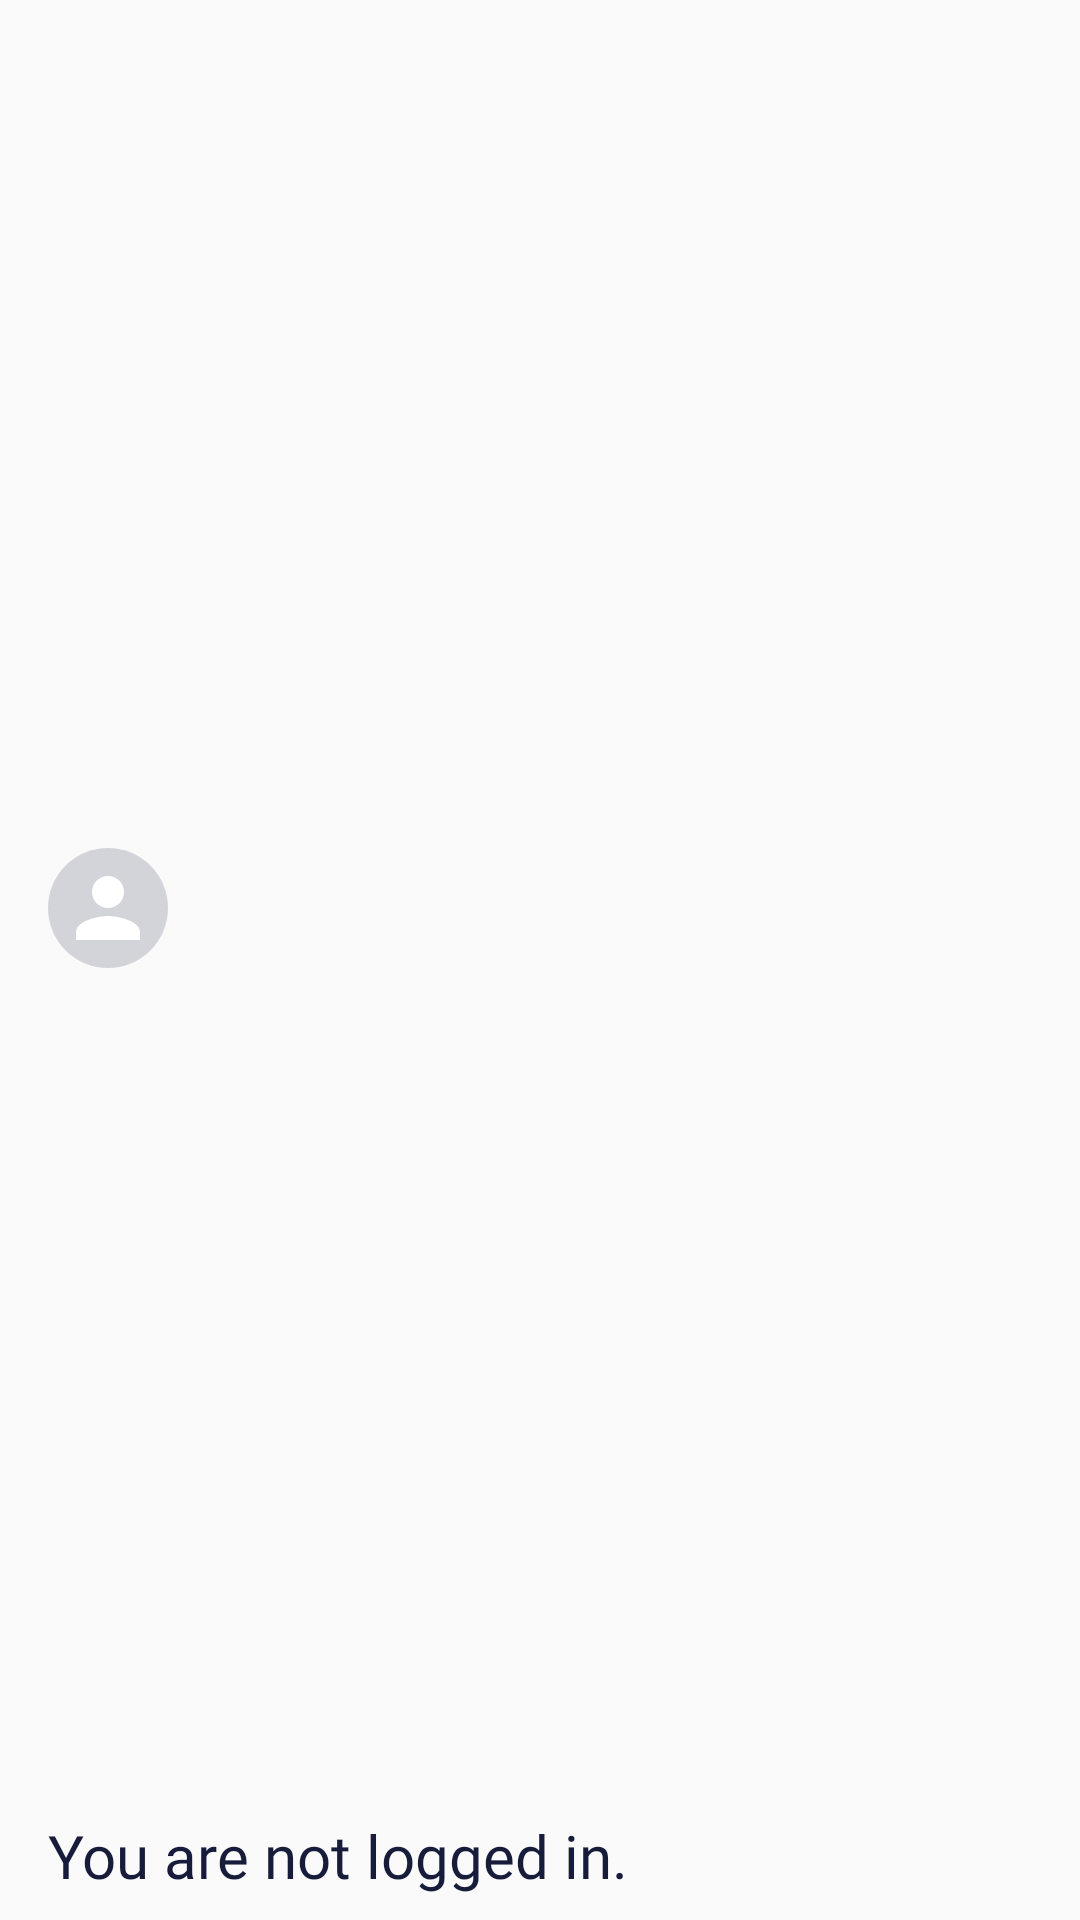

This screen was rendered from an Android layout file. Write that file and the resources it references.
<!-- AndroidManifest.xml: application theme Theme.TapAndGo -->
<!-- res/layout/nav_header_layout_splash.xml -->
<?xml version="1.0" encoding="utf-8"?>
<layout xmlns:android="http://schemas.android.com/apk/res/android"
    xmlns:app="http://schemas.android.com/apk/res-auto">

    <androidx.constraintlayout.widget.ConstraintLayout
        android:layout_width="match_parent"
        android:layout_height="120dp">

        <ImageView
            android:id="@+id/profile_image"
            android:layout_width="40dp"
            android:layout_height="40dp"
            android:src="@drawable/person_foreground"
            android:padding="4dp"
            android:layout_marginStart="16dp"
            android:background="@drawable/person_background"
            app:layout_constraintTop_toTopOf="parent"
            app:layout_constraintStart_toStartOf="parent"
            app:layout_constraintBottom_toTopOf="@id/profile_title"/>

        <TextView
            android:id="@+id/profile_title"
            android:fontFamily="@font/roboto_bold"
            android:textColor="@color/dark_font"
            android:textSize="20sp"
            android:layout_width="match_parent"
            android:layout_height="wrap_content"
            android:text="You are not logged in."
            app:layout_constraintBottom_toBottomOf="parent"
            android:layout_marginHorizontal="16dp"
            android:layout_marginBottom="8dp"
            />

    </androidx.constraintlayout.widget.ConstraintLayout>

</layout>
<!-- resources referenced by this layout -->
<resources>
  <color name="dark_font">#171C3B</color>
  <!-- drawable person_background (drawable) -->
  <vector xmlns:android="http://schemas.android.com/apk/res/android"
      android:width="80dp"
      android:height="80dp"
      android:viewportWidth="80"
      android:viewportHeight="80">
    <path
        android:pathData="M40,40m-40,0a40,40 0,1 1,80 0a40,40 0,1 1,-80 0"
        android:fillColor="#D3D3DA"/>
  </vector>
  <!-- drawable person_foreground (drawable) -->
  <vector xmlns:android="http://schemas.android.com/apk/res/android"
      android:width="64dp"
      android:height="64dp"
      android:viewportWidth="64"
      android:viewportHeight="64">
    <path
        android:pathData="M32.0003,32.0001C37.8937,32.0001 42.667,27.2267 42.667,21.3334C42.667,15.4401 37.8937,10.6667 32.0003,10.6667C26.107,10.6667 21.3337,15.4401 21.3337,21.3334C21.3337,27.2267 26.107,32.0001 32.0003,32.0001ZM32.0003,37.3334C24.8803,37.3334 10.667,40.9067 10.667,48.0001V53.3334H53.3337V48.0001C53.3337,40.9067 39.1203,37.3334 32.0003,37.3334Z"
        android:fillColor="#ffffff"/>
  </vector>
  <style name="Theme.TapAndGo" parent="Theme.AppCompat.Light.NoActionBar">
          <item name="colorPrimary">@color/main_blue</item>
          <item name="colorPrimaryVariant">@color/dark_font</item>
          <item name="colorOnPrimary">@color/white</item>
          <item name="colorSecondary">@color/light_grey</item>
          <item name="colorSecondaryVariant">@color/grey</item>
          <item name="colorOnSecondary">@color/black</item>
          <item name="android:statusBarColor" tools:targetApi="l">?attr/colorPrimaryVariant</item>
      </style>
  <color name="main_blue">#5C6BC0</color>
  <color name="white">#FFFFFFFF</color>
  <color name="light_grey">#F0F0F3</color>
  <color name="grey">#CBCBCB</color>
  <color name="black">#FF000000</color>
</resources>
